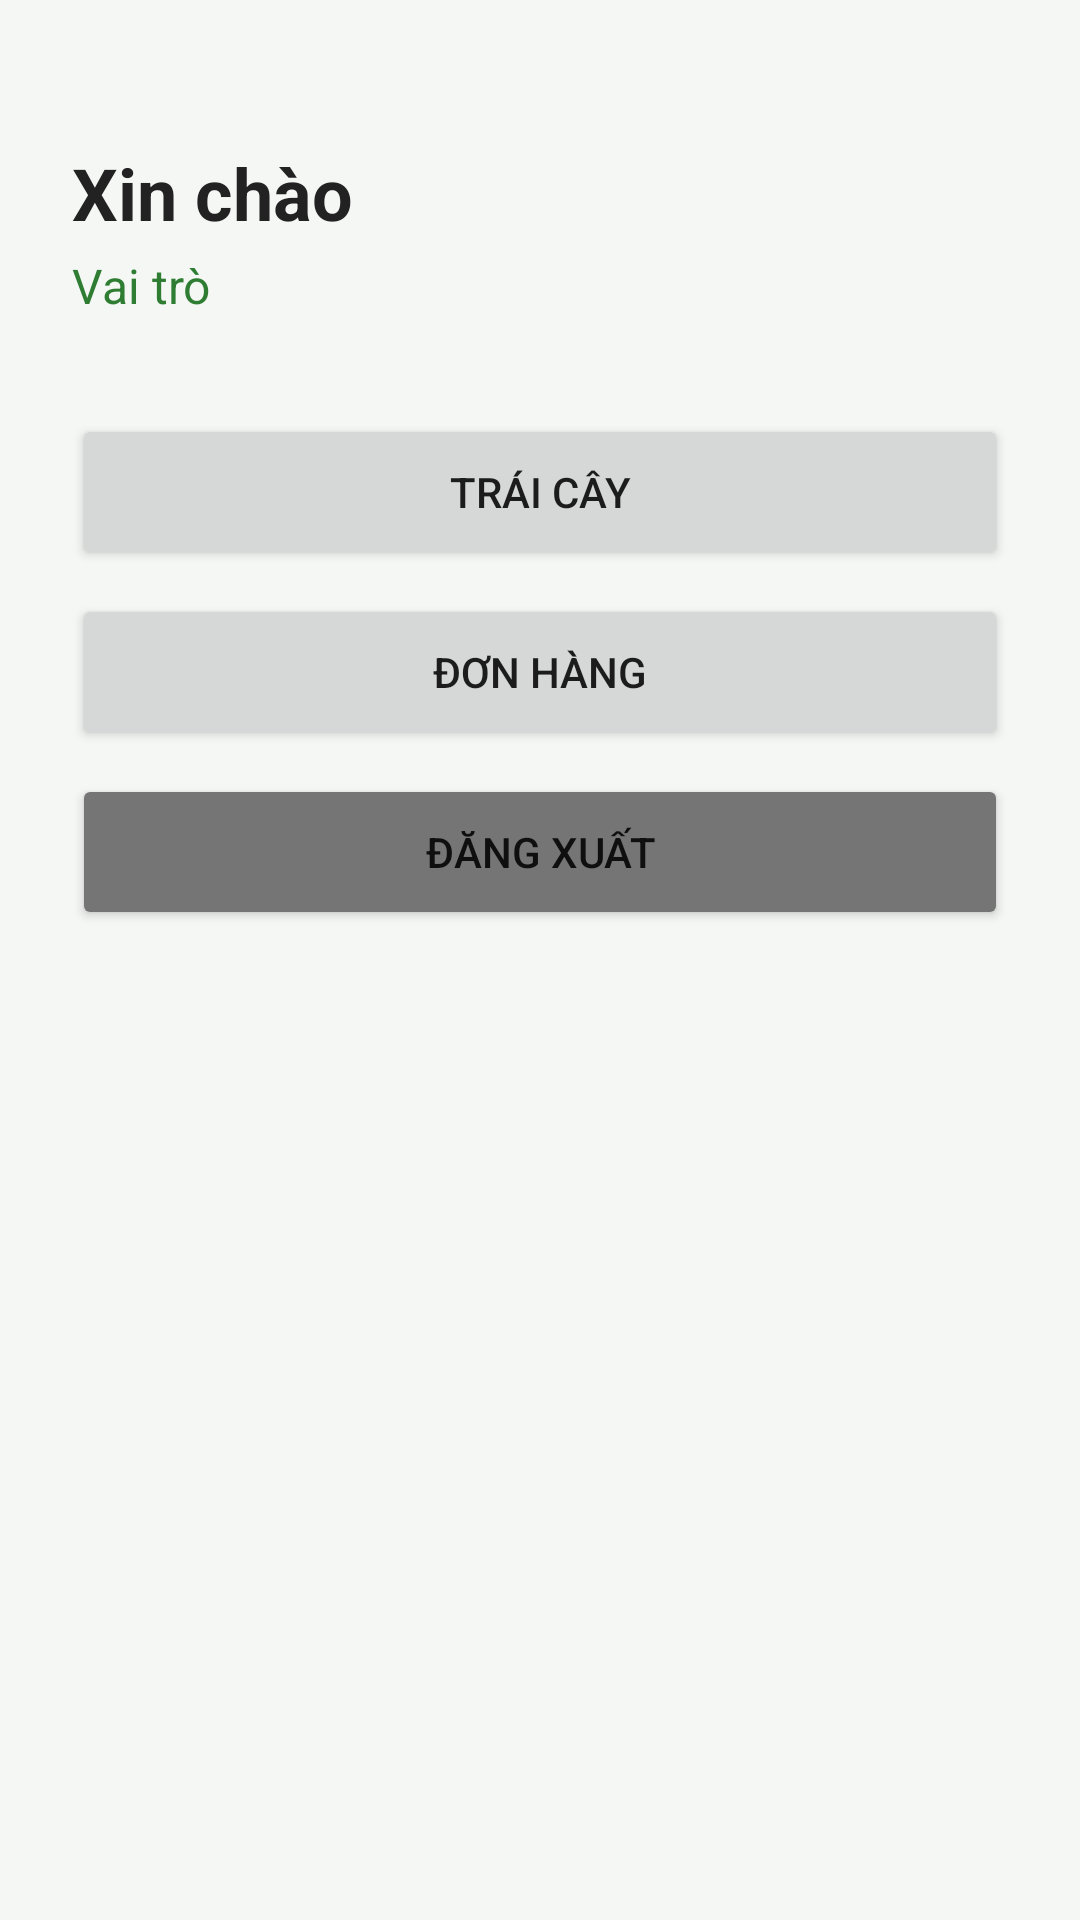

Android layout source for this screen:
<!-- AndroidManifest.xml: application theme Theme.FruitShop -->
<!-- res/layout/activity_main.xml -->
<?xml version="1.0" encoding="utf-8"?>
<LinearLayout xmlns:android="http://schemas.android.com/apk/res/android"
    xmlns:app="http://schemas.android.com/apk/res-auto"
    android:layout_width="match_parent"
    android:layout_height="match_parent"
    android:orientation="vertical"
    android:padding="24dp">

    <TextView
        android:id="@+id/tvWelcome"
        android:layout_width="match_parent"
        android:layout_height="wrap_content"
        android:layout_marginTop="24dp"
        android:text="Xin chào"
        android:textColor="@color/text_dark"
        android:textSize="24sp"
        android:textStyle="bold" />

    <TextView
        android:id="@+id/tvRole"
        android:layout_width="match_parent"
        android:layout_height="wrap_content"
        android:layout_marginTop="4dp"
        android:text="Vai trò"
        android:textColor="@color/primary"
        android:textSize="16sp" />

    <Button
        android:id="@+id/btnFruits"
        android:layout_width="match_parent"
        android:layout_height="52dp"
        android:layout_marginTop="32dp"
        android:text="Trái cây" />

    <Button
        android:id="@+id/btnOrders"
        android:layout_width="match_parent"
        android:layout_height="52dp"
        android:layout_marginTop="8dp"
        android:text="Đơn hàng" />

    <Button
        android:id="@+id/btnLogout"
        android:layout_width="match_parent"
        android:layout_height="52dp"
        android:layout_marginTop="8dp"
        app:backgroundTint="@color/gray_button"
        android:text="Đăng xuất" />
</LinearLayout>
<!-- resources referenced by this layout -->
<resources>
  <color name="gray_button">#757575</color>
  <color name="primary">#2E7D32</color>
  <color name="text_dark">#222222</color>
  <style name="Theme.FruitShop" parent="Theme.MaterialComponents.Light.NoActionBar">
          <item name="colorPrimary">@color/primary</item>
          <item name="colorPrimaryDark">@color/primary_dark</item>
          <item name="colorAccent">@color/primary</item>
          <item name="android:windowBackground">@color/bg_light</item>
      </style>
  <color name="primary_dark">#1B5E20</color>
  <color name="bg_light">#F5F7F5</color>
</resources>
